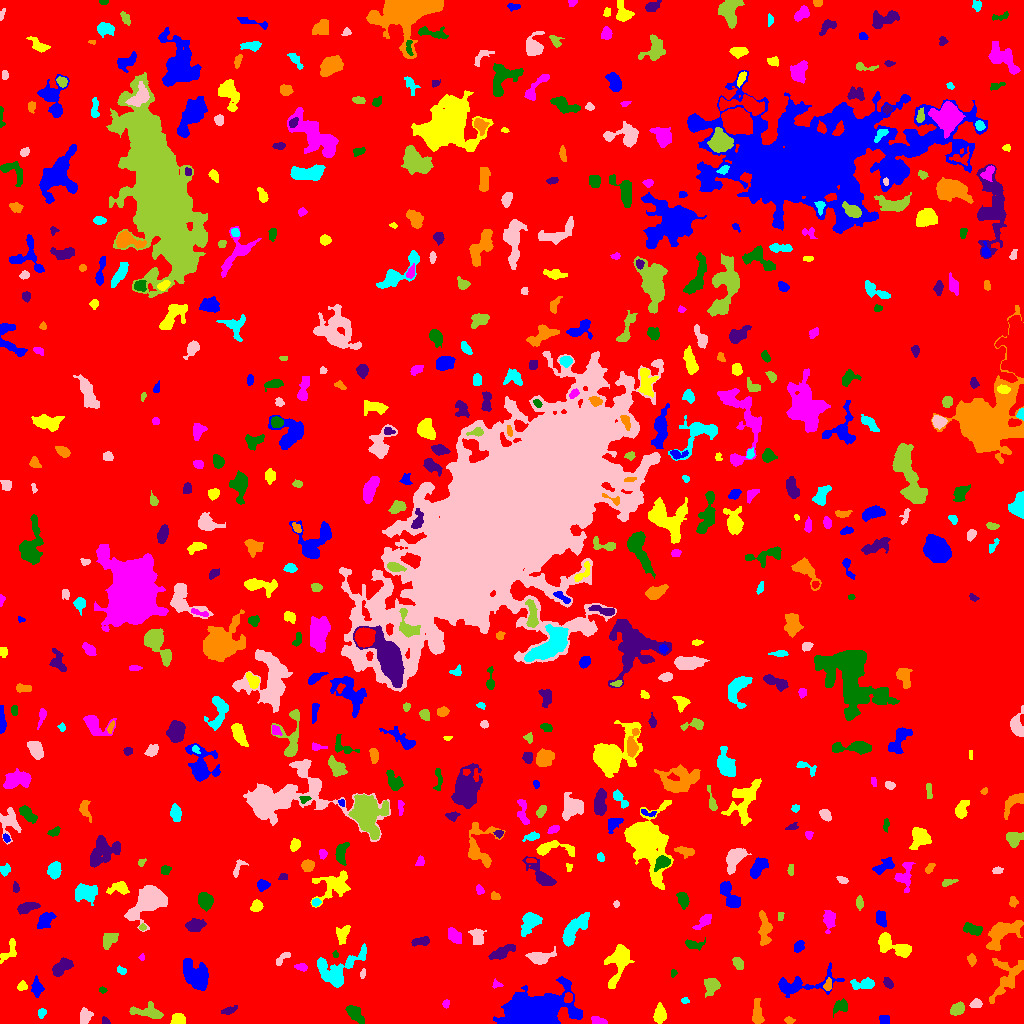

The data file committed next to this chart (first rows):
ID, X, Y, A, B, theta, total_flux, mu_max, mu_median, mu_mean, R_fwhm, R_e, R10, R90, x_start, x_end, y_start, y_end, area, greylevel
0, 512.6, 518.6, 301.9, 295.8, 1.081, 1498446, 11.0, 1.0, 1.84, 76.73, 232.5, 89.27, 381.2, 0, 1023, 0, 1023, 814459, 1.84
1, 532.8, 9.93, 14.27, 7.685, 0.173, 31479, 64.0, 9.0, 14.89, 10.01, 11.11, 4.222, 19, 493, 582, 0, 47, 2114, 18.89
2, 178.8, 4.187, 3.23, 2.525, -0.3964, 562.0, 8.0, 3.0, 3.849, 4.652, 3.568, 1.493, 5.698, 170, 185, 0, 10, 146, 8.849
3, 598.9, 1.949, 3.799, 1.668, -0.1813, 356.0, 10.0, 3.0, 3.327, 3.192, 2.932, 0.9772, 4.754, 591, 607, 0, 7, 107, 8.327
4, 841.4, 17.33, 3.799, 2.852, 0.413, 332.0, 5.0, 2.0, 2.024, 4.146, 3.785, 1.382, 6.077, 833, 847, 6, 25, 164, 7.024
5, 105.4, 2.153, 2.199, 1.589, -0.6782, 118.0, 5.0, 2.0, 2.185, 2.459, 2.185, 0.7979, 3.613, 102, 110, 0, 7, 54, 8.185
6, 789.1, 3.415, 2.108, 1.531, -0.1477, 82.0, 3.0, 1.0, 1.281, 2.764, 2.257, 0.7979, 3.613, 784, 795, 0, 7, 64, 6.281
7, 41.94, 10.65, 2.483, 1.68, 1.214, 94.0, 3.0, 1.0, 1.27, 2.985, 2.394, 0.9772, 3.868, 38, 46, 5, 15, 74, 6.27
8, 84.51, 6.704, 3.945, 2.576, 1.309, 534.0, 7.0, 3.0, 3.217, 4.951, 3.949, 1.596, 6.05, 80, 93, 0, 16, 166, 8.217
9, 146.7, 11.05, 8.947, 2.488, -0.1273, 419.0, 4.0, 1.0, 1.392, 6.383, 4.886, 1.784, 7.797, 129, 163, 5, 22, 301, 6.392
10, 300.6, 4.808, 2.459, 1.755, 1.389, 146.0, 4.0, 2.0, 2.246, 4.029, 2.585, 0.9772, 3.989, 297, 305, 0, 10, 65, 6.246
11, 884.3, 3.248, 2.601, 2.108, -0.4758, 371.0, 7.0, 4.0, 3.989, 4.068, 2.932, 1.262, 4.549, 879, 889, 0, 8, 93, 7.989
12, 659.9, 9.323, 4.111, 2.602, 1.476, 421.0, 5.0, 2.0, 2.084, 4.983, 4.107, 1.693, 6.507, 653, 666, 0, 21, 202, 7.084
13, 445.8, 19.76, 2.076, 1.612, 1.159, 135.0, 4.0, 2.0, 2.411, 3.656, 2.326, 0.9772, 3.613, 442, 449, 15, 24, 56, 7.411
14, 354.5, 10.22, 5.251, 2.708, -0.8563, 801.0, 7.0, 3.0, 3.544, 5.863, 4.72, 1.954, 7.334, 345, 364, 0, 18, 226, 7.544
15, 228.5, 12.89, 4.014, 1.657, 0.3362, 196.0, 4.0, 2.0, 1.885, 4.37, 3.09, 1.128, 5.046, 221, 237, 9, 18, 104, 6.885
16, 757.4, 9.028, 6.579, 2.52, -1.508, 645.0, 7.0, 2.0, 2.919, 3.949, 4.514, 1.693, 7.378, 752, 764, 0, 25, 221, 6.919
17, 685, 22.9, 1.994, 1.559, 0.1124, 111.0, 4.0, 2.0, 2.312, 3.478, 2.257, 0.7979, 3.385, 681, 689, 20, 26, 48, 7.312
18, 976.1, 19.55, 2.528, 2.082, 0.1735, 266.0, 5.0, 3.0, 2.687, 4.222, 2.985, 1.262, 4.549, 969, 982, 16, 25, 99, 7.687
19, 957.4, 14.55, 3.249, 2.376, 0.5633, 539.0, 8.0, 3.0, 3.307, 4.82, 3.613, 1.382, 5.642, 950, 964, 8, 22, 163, 8.307
20, 568.4, 25.85, 2.422, 1.763, 1.293, 162.0, 5.0, 2.0, 1.929, 3.09, 2.646, 0.9772, 4.107, 564, 572, 21, 31, 84, 10.93
21, 36.89, 35.86, 4.188, 2.576, -1.503, 490.0, 6.0, 3.0, 2.882, 5.382, 3.989, 1.596, 6.358, 31, 44, 26, 48, 170, 6.882
22, 21.92, 37.27, 2.315, 2.123, 0.4389, 259.0, 6.0, 3.0, 3.083, 3.989, 2.764, 1.128, 4.334, 17, 27, 33, 43, 84, 9.083
23, 496.2, 39.31, 2.688, 2.121, -0.3178, 124.0, 4.0, 2.0, 1.968, 3.7, 2.523, 0.9772, 3.909, 492, 503, 35, 45, 63, 7.968
24, 102.7, 33.21, 1.919, 1.415, -0.1191, 143.0, 7.0, 3.0, 3.109, 2.394, 2.034, 0.7979, 3.29, 99, 107, 30, 37, 46, 7.109
25, 888.2, 39.83, 2.584, 1.756, -0.9443, 206.0, 5.0, 2.0, 2.215, 3.432, 2.706, 1.128, 4.26, 883, 893, 35, 46, 93, 7.215
26, 827.8, 37.78, 2.687, 1.753, 1.293, 111.0, 3.0, 1.0, 1.261, 3.385, 2.706, 0.9772, 4.184, 823, 831, 33, 46, 88, 8.261
27, 863.7, 39.1, 6.061, 2.393, 0.07016, 426.0, 5.0, 2.0, 2.009, 4.82, 4.146, 1.596, 6.699, 850, 874, 34, 46, 212, 7.009
28, 362.7, 49.79, 2.451, 1.288, 1.4, 105.0, 4.0, 2.0, 2.059, 3.29, 2.185, 0.7979, 3.478, 360, 365, 45, 55, 51, 8.059
29, 711.8, 37.37, 3.584, 3.399, -0.1038, 479.0, 6.0, 2.0, 2.129, 5.352, 4.26, 1.596, 6.652, 704, 720, 26, 45, 225, 7.129
30, 907.6, 44.12, 5.842, 2.155, -1.022, 806.0, 8.0, 4.0, 4.176, 6.05, 4.514, 1.784, 6.91, 900, 915, 33, 55, 193, 8.176
31, 800, 38.67, 17.75, 4.877, 0.1813, 1615, 8.0, 2.0, 2.843, 7.024, 6.979, 2.585, 11.55, 778, 844, 26, 61, 568, 6.843
32, 618.8, 61.8, 10.94, 4.588, 1.297, 2049, 11.0, 3.0, 3.732, 5.726, 6.864, 2.459, 11.45, 604, 634, 35, 79, 549, 7.732
33, 301.2, 56.28, 2.952, 1.382, -0.1409, 116.0, 4.0, 1.0, 1.333, 3.432, 2.459, 0.7979, 3.949, 294, 307, 52, 60, 87, 7.333
34, 673.7, 50.2, 1.787, 1.295, 1.221, 56.0, 3.0, 1.0, 1.217, 2.394, 1.871, 0.5642, 2.932, 671, 677, 46, 54, 46, 6.217
35, 61.9, 56.25, 5.862, 2.886, 0.6654, 995.0, 8.0, 4.0, 3.933, 6.77, 5.109, 2.034, 7.756, 52, 73, 47, 66, 253, 7.933
36, 1004, 42.58, 11.48, 5.577, 1.133, 648.0, 5.0, 1.0, 1.145, 4.107, 6.383, 2.326, 9.901, 989, 1023, 20, 65, 566, 6.145
37, 121.8, 52.76, 2.426, 1.641, -0.517, 102.0, 3.0, 1.0, 1.5, 3.241, 2.459, 0.9772, 3.827, 117, 126, 49, 58, 68, 6.5
38, 283.5, 66.32, 4.628, 1.674, 0.6907, 254.0, 8.0, 2.0, 2.309, 2.585, 2.932, 0.9772, 4.853, 276, 290, 58, 71, 110, 7.309
39, 737.9, 60.83, 3.243, 2.131, -0.9798, 305.0, 6.0, 2.0, 2.542, 4.26, 3.338, 1.262, 5.293, 732, 743, 54, 66, 120, 7.542
40, 653.6, 62.22, 2.041, 1.563, -1.356, 120.0, 4.0, 2.0, 1.967, 3.192, 2.257, 0.7979, 3.613, 650, 657, 57, 66, 61, 6.967
41, 196.1, 48.3, 8.585, 5.245, -0.8578, 3269, 12.0, 5.0, 5.503, 9.525, 7.919, 3.09, 12.15, 183, 208, 33, 65, 594, 8.503
42, 9.298, 71.77, 6.846, 3.36, 1.01, 362.0, 4.0, 2.0, 1.936, 6.531, 4.687, 1.693, 6.887, 0, 16, 60, 85, 187, 5.936
43, 141.7, 66.21, 1.684, 1.299, 1.443, 107.0, 6.0, 3.0, 2.892, 2.585, 1.784, 0.5642, 2.821, 138, 144, 63, 70, 37, 6.892
44, 335.8, 68.9, 1.717, 1.117, -1.125, 59.0, 5.0, 1.0, 1.513, 1.493, 1.596, 0.5642, 2.821, 332, 338, 66, 73, 39, 6.513
45, 500.4, 70.39, 6.31, 2.26, 0.4621, 429.0, 5.0, 1.0, 1.737, 4.442, 4.184, 1.596, 7.247, 488, 515, 64, 79, 247, 6.737
46, 971.6, 63.66, 2.719, 2.047, -1.38, 249.0, 5.0, 3.0, 2.736, 3.909, 3.038, 1.128, 4.72, 967, 976, 57, 70, 91, 6.736
47, 338, 53.13, 13.66, 7.801, 0.554, 2438, 11.0, 3.0, 3.349, 5.528, 7.899, 2.706, 13.23, 317, 366, 36, 80, 728, 7.349
48, 539.1, 65.96, 6.076, 2.926, 0.08111, 1048, 9.0, 3.0, 3.853, 5.382, 4.82, 1.871, 7.999, 525, 556, 59, 77, 272, 7.853
49, 109.3, 82.99, 4.592, 3.021, 0.8188, 353.0, 4.0, 2.0, 1.801, 5.754, 4.297, 1.596, 7.001, 103, 118, 74, 90, 196, 6.801
50, 438.4, 76.24, 2.542, 2.031, 0.4271, 221.0, 6.0, 2.0, 2.21, 3.568, 2.821, 1.128, 4.478, 432, 444, 72, 82, 100, 7.21
51, 798.7, 77.01, 3.08, 2.236, 1.034, 379.0, 6.0, 3.0, 3.414, 4.918, 3.432, 1.382, 5.171, 794, 804, 71, 83, 111, 7.414
52, 890.7, 78.56, 9.837, 3.866, -0.4007, 1686, 12.0, 3.0, 3.921, 5.262, 6.077, 2.185, 10.08, 878, 911, 66, 91, 430, 7.921
53, 454.5, 87.6, 4.584, 2.627, -0.8059, 677.0, 7.0, 4.0, 3.699, 5.781, 4.478, 1.693, 6.699, 448, 461, 80, 96, 183, 7.699
54, 693.2, 79.12, 5.13, 2.199, -0.1106, 259.0, 4.0, 2.0, 1.786, 4.886, 3.7, 1.382, 6.05, 685, 705, 73, 86, 145, 6.786
55, 422.1, 82.32, 4.174, 1.761, 0.1532, 283.0, 5.0, 2.0, 1.993, 4.26, 3.338, 1.262, 5.171, 411, 429, 77, 87, 142, 6.993
56, 1002, 90.66, 10.01, 4.668, 0.6488, 2504, 11.0, 4.0, 4.401, 7.399, 7.136, 2.706, 11.38, 986, 1023, 73, 103, 569, 8.401
57, 574.5, 94.31, 10.18, 3.518, 0.8937, 1568, 7.0, 3.0, 3.439, 8.387, 6.933, 2.764, 10.57, 562, 589, 77, 111, 456, 7.439
58, 477.4, 86.28, 4.141, 2.788, -1.358, 405.0, 4.0, 2.0, 2.109, 6.155, 4.146, 1.784, 6.283, 468, 486, 79, 95, 192, 7.109
59, 142, 96.31, 1.299, 1.147, -1.499, 72.0, 7.0, 1.0, 1.636, 1.596, 1.382, 0.5642, 2.394, 139, 146, 93, 100, 44, 8.636
... 568 more rows
